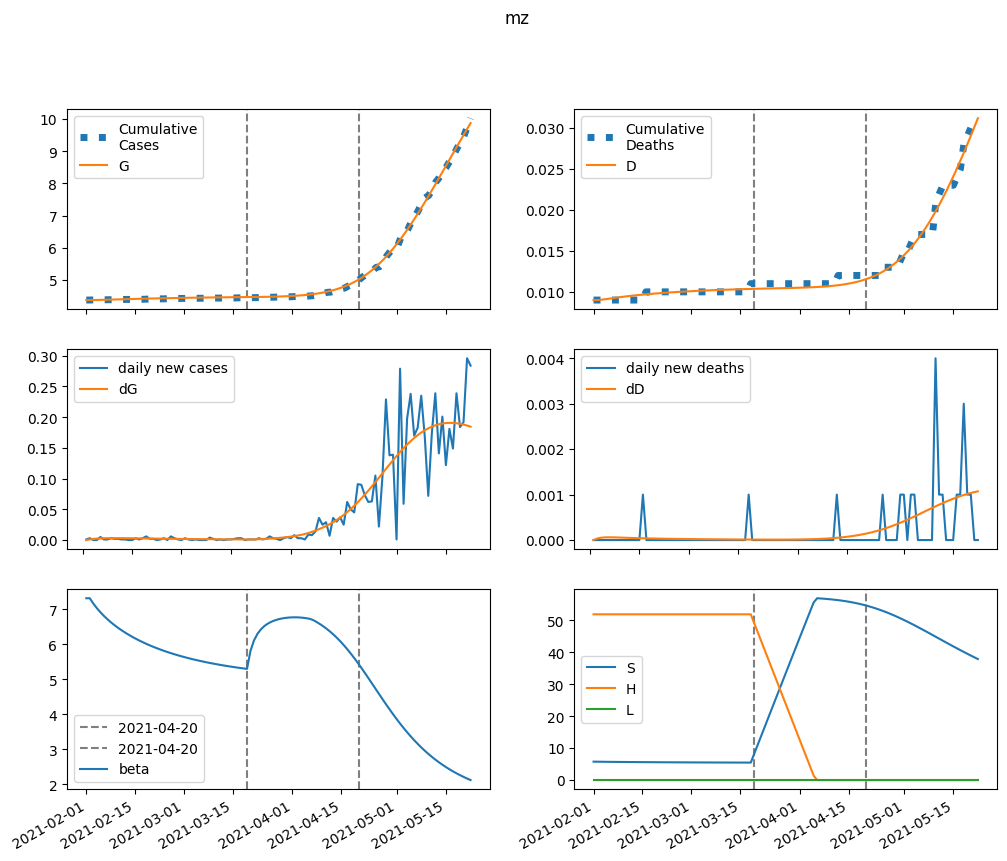

Data behind this chart, as committed beside it:
series, 2021-02-01, 2021-02-02, 2021-02-03, 2021-02-04, 2021-02-05, 2021-02-06, 2021-02-07, 2021-02-08, 2021-02-09, 2021-02-10, 2021-02-11, 2021-02-12, 2021-02-13, 2021-02-14, 2021-02-15, 2021-02-16, 2021-02-17, 2021-02-18, 2021-02-19, 2021-02-20, 2021-02-21, 2021-02-22, 2021-02-23
S, 5769, 5753, 5738, 5724, 5712, 5700, 5689, 5678, 5668, 5658, 5649, 5640, 5631, 5623, 5615, 5608, 5600, 5593, 5587, 5580, 5574, 5568, 5562
E, 0.0, 16.34, 27.94, 36.04, 41.56, 45.16, 47.36, 48.53, 48.94, 48.8, 48.27, 47.46, 46.46, 45.32, 44.1, 42.83, 41.54, 40.24, 38.95, 37.68, 36.43, 35.22, 34.03
I, 137.6, 124.5, 113.8, 104.8, 97.15, 90.61, 84.93, 79.94, 75.49, 71.5, 67.87, 64.56, 61.51, 58.68, 56.05, 53.59, 51.28, 49.11, 47.06, 45.12, 43.28, 41.53, 39.87
A, 286.9, 271.2, 258.5, 248.1, 239.3, 231.8, 225.2, 219.3, 213.8, 208.7, 203.9, 199.2, 194.7, 190.3, 186, 181.8, 177.6, 173.5, 169.4, 165.4, 161.5, 157.5, 153.7
IH, 0.0, 7.586, 11.52, 13.33, 13.95, 13.91, 13.53, 12.98, 12.37, 11.75, 11.14, 10.58, 10.05, 9.552, 9.093, 8.666, 8.269, 7.898, 7.551, 7.225, 6.918, 6.628, 6.355
IN, 5.506, 10.06, 13.31, 15.56, 17.07, 18.01, 18.53, 18.73, 18.69, 18.49, 18.16, 17.74, 17.26, 16.74, 16.2, 15.65, 15.09, 14.54, 14, 13.46, 12.95, 12.44, 11.96
D, 9.0, 9.0, 9.033, 9.083, 9.141, 9.202, 9.262, 9.321, 9.377, 9.431, 9.482, 9.531, 9.577, 9.62, 9.662, 9.701, 9.739, 9.775, 9.809, 9.842, 9.873, 9.904, 9.932
R, 0.0, 16.71, 36.23, 57.13, 78.53, 99.96, 121.1, 141.9, 162.1, 181.8, 200.9, 219.5, 237.6, 255.1, 272.1, 288.6, 304.6, 320.1, 335.1, 349.7, 363.9, 377.7, 391
G, 4372, 4372, 4373, 4375, 4377, 4380, 4383, 4386, 4389, 4392, 4395, 4399, 4402, 4405, 4408, 4411, 4413, 4416, 4419, 4421, 4424, 4426, 4428
H, 51913, 51913, 51913, 51913, 51913, 51913, 51913, 51913, 51913, 51913, 51913, 51913, 51913, 51913, 51913, 51913, 51913, 51913, 51913, 51913, 51913, 51913, 51913
L, 0.0, 0.0, 0.0, 0.0, 0.0, 0.0, 0.0, 0.0, 0.0, 0.0, 0.0, 0.0, 0.0, 0.0, 0.0, 0.0, 0.0, 0.0, 0.0, 0.0, 0.0, 0.0, 0.0
beta, 7.321, 7.321, 7.172, 7.042, 6.926, 6.821, 6.726, 6.639, 6.558, 6.483, 6.413, 6.348, 6.286, 6.228, 6.174, 6.122, 6.073, 6.026, 5.982, 5.941, 5.901, 5.863, 5.827
